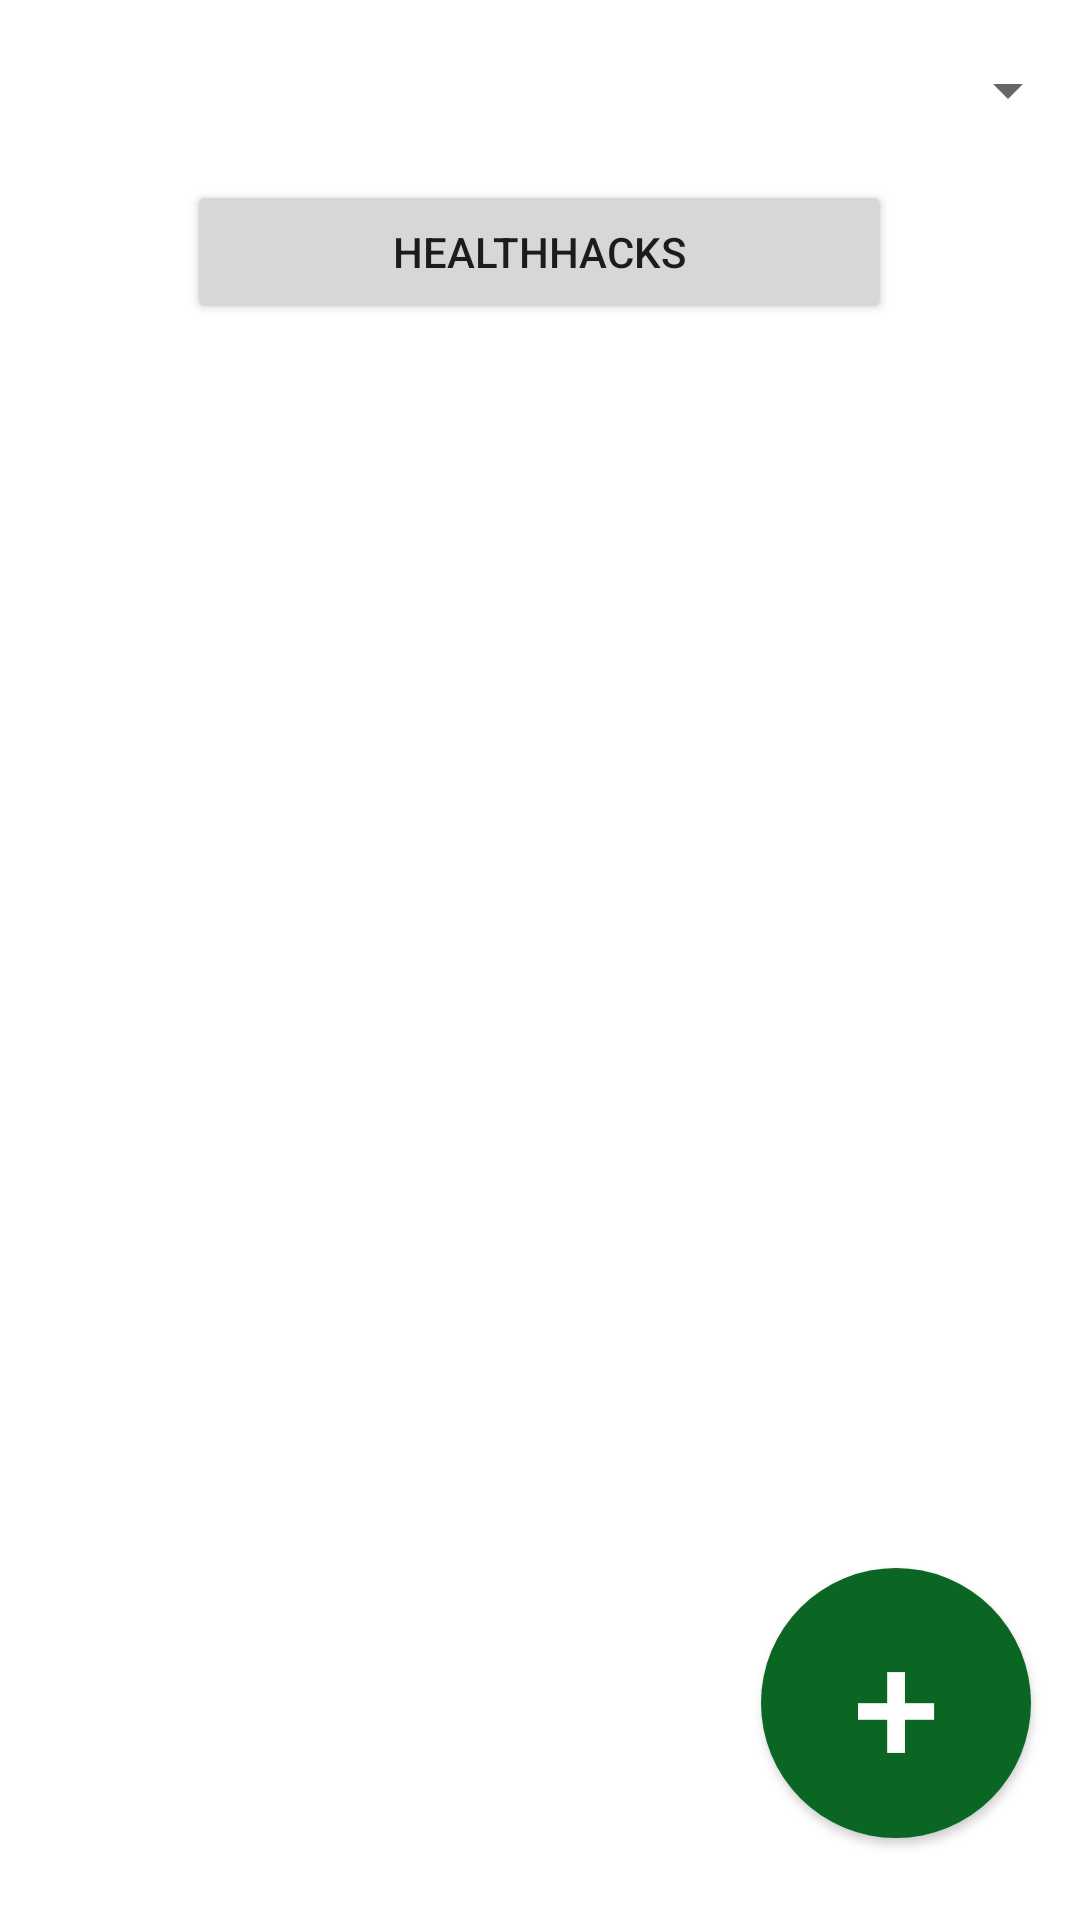

Produce the Android XML layout that renders to this screen, including the resource entries it uses.
<!-- AndroidManifest.xml: application theme Theme.MedicationTracker -->
<!-- res/layout/activity_main.xml -->
<?xml version="1.0" encoding="utf-8"?>

<androidx.constraintlayout.widget.ConstraintLayout xmlns:android="http://schemas.android.com/apk/res/android"
    xmlns:app="http://schemas.android.com/apk/res-auto"
    xmlns:tools="http://schemas.android.com/tools"
    android:layout_width="match_parent"
    android:layout_height="match_parent"
    android:textAlignment="center"
    tools:context=".MainActivity">

    <TextView
        android:id="@+id/textView2"
        android:layout_width="wrap_content"
        android:layout_height="wrap_content"
        android:gravity="center"
        android:visibility="gone"
        app:layout_constraintBottom_toBottomOf="parent"
        app:layout_constraintLeft_toLeftOf="parent"
        app:layout_constraintRight_toRightOf="parent"
        app:layout_constraintTop_toTopOf="parent"
        tools:visibility="gone" />

    <LinearLayout
        android:id="@+id/linearLayout3"
        android:layout_width="match_parent"
        android:layout_height="match_parent"
        android:orientation="vertical"
        app:layout_constraintStart_toStartOf="parent">

        <Spinner
            android:id="@+id/patientSpinner"
            android:layout_width="match_parent"
            android:layout_height="60dp" />

        <Button
            android:id="@+id/button2"
            android:layout_width="235dp"
            android:layout_height="wrap_content"
            android:layout_gravity="center"
            android:text="HealthHacks"
            app:layout_constraintBottom_toBottomOf="parent"
            app:layout_constraintEnd_toEndOf="parent"
            app:layout_constraintHorizontal_bias="0.88"
            app:layout_constraintStart_toStartOf="parent"
            app:layout_constraintTop_toTopOf="parent"
            app:layout_constraintVertical_bias="0.07999998" />
        <TextView
            android:id="@+id/quoteTextView"
            android:layout_width="match_parent"
            android:layout_height="wrap_content"
            android:layout_marginTop="16dp"
            android:padding="16dp"
            android:textSize="18sp" />

        <ScrollView
            android:id="@+id/scheduleScrollView"
            android:layout_width="match_parent"
            android:layout_height="wrap_content"
            android:layout_weight=".7"
            android:visibility="visible">

            <LinearLayout
                android:id="@+id/scheduleLayout"
                android:layout_width="match_parent"
                android:layout_height="wrap_content"
                android:orientation="vertical" />


        </ScrollView>

        <androidx.cardview.widget.CardView
            android:layout_width="match_parent"
            android:layout_height="wrap_content"
            android:layout_marginTop="1dp">

        </androidx.cardview.widget.CardView>

        <RelativeLayout
            android:id="@+id/navButtonLayout"
            android:layout_width="211dp"
            android:layout_height="wrap_content"
            android:layout_gravity="bottom"
            android:layout_weight=".01"
            android:orientation="horizontal" />

    </LinearLayout>

    <Button
        android:id="@+id/button5"
        android:layout_width="90dp"
        android:layout_height="90dp"
        android:background="@drawable/button_round"
        android:gravity="center"
        android:text="+"
        android:textColor="#FFFFFF"
        android:textSize="52sp"
        app:layout_constraintBottom_toBottomOf="parent"
        app:layout_constraintEnd_toEndOf="parent"
        app:layout_constraintHorizontal_bias="0.94"
        app:layout_constraintStart_toEndOf="@+id/linearLayout3"
        app:layout_constraintStart_toStartOf="@+id/linearLayout3"
        app:layout_constraintTop_toTopOf="parent"
        app:layout_constraintVertical_bias="0.95" />



</androidx.constraintlayout.widget.ConstraintLayout>
<!-- resources referenced by this layout -->
<resources>
  <!-- drawable button_round (drawable) -->
  <?xml version="1.0" encoding="utf-8"?>
  
      <shape xmlns:android="http://schemas.android.com/apk/res/android"
          android:shape="oval">
          <solid android:color="#0B6623" />
      </shape>
  <style name="Theme.MedicationTracker" parent="Theme.MaterialComponents.DayNight.DarkActionBar">
          
          <item name="colorPrimary">#40E0D0</item>
          <item name="colorPrimaryVariant">#48D1CC</item>
          <item name="colorOnPrimary">@color/white</item>
          
          <item name="colorSecondary">#40E0D0</item>
          <item name="colorSecondaryVariant">@color/teal_700</item>
          <item name="colorOnSecondary">@color/black</item>
          
          <item name="android:statusBarColor">?attr/colorPrimaryVariant</item>
          
      </style>
  <color name="white">#FFFFFFFF</color>
  <color name="teal_700">#FF018786</color>
  <color name="black">#FF000000</color>
</resources>
